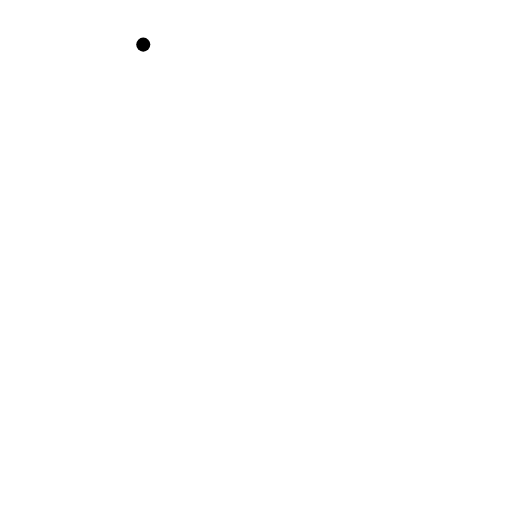
t = 0.00 s
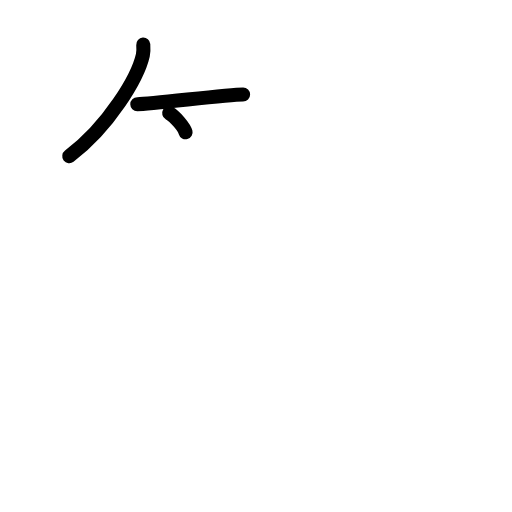
t = 2.50 s
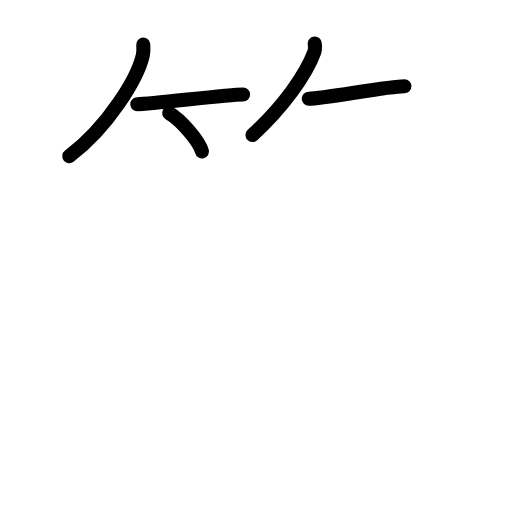
t = 4.75 s
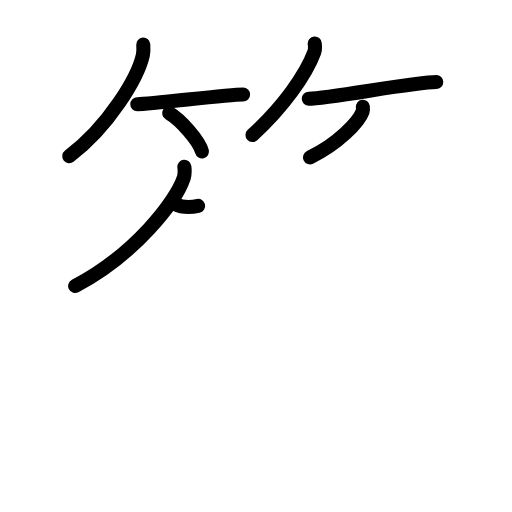
t = 7.20 s
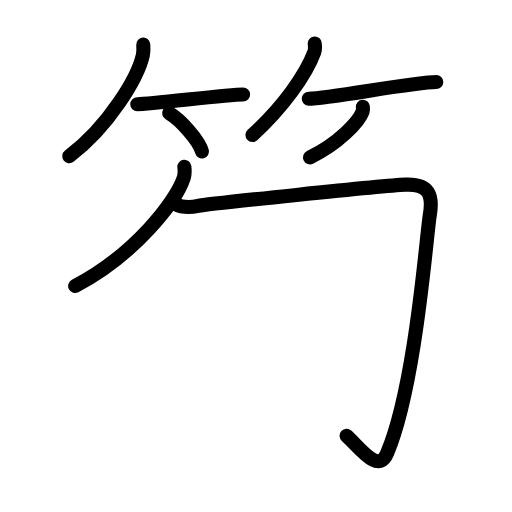
t = 7.90 s
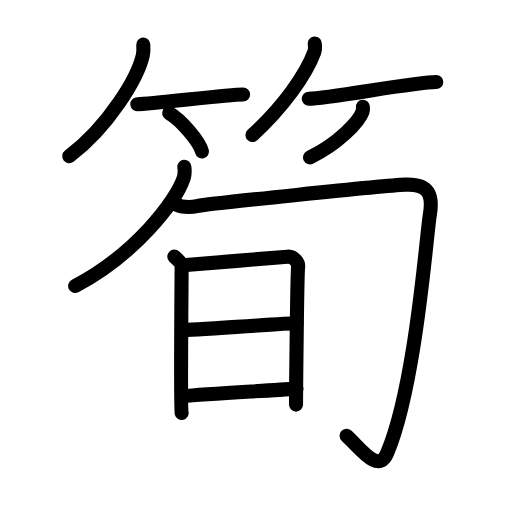
t = 12.00 s

The animated SVG that drew these frames (rendered in a browser with its animation timeline set to each time). Animation: 34 SMIL elements (animate=34); one cycle of 12.00 s.

<?xml version="1.0" encoding="UTF-8"?>
<!--
AniKanjiVG is licensed by CC-BY-SA Paul C. Sommerhoff (https://bitbucket.org/sommerhoff/anikanjivg).
AniKanjiVG uses KanjiVG which is licensed by CC-BY-SA Ulrich Apel (http://kanjivg.tagaini.net).
See also http://creativecommons.org/licenses/by-sa/3.0/
-->
<svg xmlns:kvg='http://kanjivg.tagaini.net' xmlns='http://www.w3.org/2000/svg' width='109' height='109' viewBox='0 0 109 109' style='fill:none;stroke:#000000;stroke-width:3;stroke-linecap:round;stroke-linejoin:round;' id="kvg:kanji_07b4d"><g id="kvg:07b4d" kvg:element="筍"><g id="kvg:07b4d-g1" kvg:element="竹" kvg:variant="true" kvg:position="top" kvg:radical="general"><g id="kvg:07b4d-g2" kvg:position="left"><path id="kvg:07b4d-s1" kvg:type="㇒" d="M30.5,9.5c0.04,0.56,0.09,1.44-0.09,2.25c-1.07,4.74-7.23,15.14-15.66,21.5"><animate attributeName="d" begin="0.0s" dur="0.5s" from="M30.5,9.5C30.5,9.5,30.5,9.5,30.5,9.5" to="M30.5,9.5c0.04,0.56,0.09,1.44-0.09,2.25" />
<animate attributeName="d" begin="0.5s" dur="0.5s" from="M30.5,9.5c0.04,0.56,0.09,1.44-0.09,2.25c0,0,0,0,0,0,0" to="M30.5,9.5c0.04,0.56,0.09,1.44-0.09,2.25c-1.07,4.74-7.23,15.14-15.66,21.5" />
</path>
<path id="kvg:07b4d-s2" kvg:type="㇐b" d="M29.23,22.18c3.18,0,18.95-2.07,22.52-2.07"><animate attributeName="d" begin="1.0s" dur="1.0s" from="M29.23,22.18C29.23,22.18,29.23,22.18,29.23,22.18" to="M29.23,22.18c3.18,0,18.95-2.07,22.52-2.07" />
<animate attributeName="d" begin="0s" dur="1.0s" from="M-100,-100" to="M-100,-100" />
</path>
<path id="kvg:07b4d-s3" kvg:type="㇔/㇑" d="M36.02,24.08c2.47,1.44,6.37,5.92,6.98,8.17"><animate attributeName="d" begin="2.0s" dur="1.0s" from="M36.02,24.08C36.02,24.08,36.02,24.08,36.02,24.08" to="M36.02,24.08c2.47,1.44,6.37,5.92,6.98,8.17" />
<animate attributeName="d" begin="0s" dur="2.0s" from="M-100,-100" to="M-100,-100" />
</path>
</g>
<g id="kvg:07b4d-g3" kvg:position="right"><path id="kvg:07b4d-s4" kvg:type="㇒" d="M67,9.25c0.04,0.46,0.16,1.2-0.08,1.84c-1.77,4.83-6.68,11.72-13.17,17.66"><animate attributeName="d" begin="3.0s" dur="0.5s" from="M67,9.25C67,9.25,67,9.25,67,9.25" to="M67,9.25c0.04,0.46,0.16,1.2-0.08,1.84" />
<animate attributeName="d" begin="3.5s" dur="0.5s" from="M67,9.25c0.04,0.46,0.16,1.2-0.08,1.84c0,0,0,0,0,0,0" to="M67,9.25c0.04,0.46,0.16,1.2-0.08,1.84c-1.77,4.83-6.68,11.72-13.17,17.66" />
<animate attributeName="d" begin="0s" dur="3.0s" from="M-100,-100" to="M-100,-100" />
</path>
<path id="kvg:07b4d-s5" kvg:type="㇐b" d="M65.73,21.02c4.2,0,22.43-3.56,27.15-3.56"><animate attributeName="d" begin="4.0s" dur="1.0s" from="M65.73,21.02C65.73,21.02,65.73,21.02,65.73,21.02" to="M65.73,21.02c4.2,0,22.43-3.56,27.15-3.56" />
<animate attributeName="d" begin="0s" dur="4.0s" from="M-100,-100" to="M-100,-100" />
</path>
<path id="kvg:07b4d-s6" kvg:type="㇒/㇚" d="M77.25,22.75c0.03,0.25,0.07,0.65-0.06,1.02c-0.77,2.14-5.17,6.85-11.19,9.73"><animate attributeName="d" begin="5.0s" dur="0.5s" from="M77.25,22.75C77.25,22.75,77.25,22.75,77.25,22.75" to="M77.25,22.75c0.03,0.25,0.07,0.65-0.06,1.02" />
<animate attributeName="d" begin="5.5s" dur="0.5s" from="M77.25,22.75c0.03,0.25,0.07,0.65-0.06,1.02c0,0,0,0,0,0,0" to="M77.25,22.75c0.03,0.25,0.07,0.65-0.06,1.02c-0.77,2.14-5.17,6.85-11.19,9.73" />
<animate attributeName="d" begin="0s" dur="5.0s" from="M-100,-100" to="M-100,-100" />
</path>
</g>
</g>
<g id="kvg:07b4d-g4" kvg:element="旬" kvg:position="bottom"><g id="kvg:07b4d-g5" kvg:element="勹"><g id="kvg:07b4d-g6" kvg:element="丿"><path id="kvg:07b4d-s7" kvg:type="㇒" d="M39.25,35.5c0.07,0.59,0.14,1.51-0.13,2.36C37.49,42.82,28.71,54.22,16,60.89"><animate attributeName="d" begin="6.0s" dur="0.5s" from="M39.25,35.5C39.25,35.5,39.25,35.5,39.25,35.5" to="M39.25,35.5c0.07,0.59,0.14,1.51-0.13,2.36" />
<animate attributeName="d" begin="6.5s" dur="0.5s" from="M39.25,35.5c0.07,0.59,0.14,1.51-0.13,2.36c0,0,0,0,0,0,0" to="M39.25,35.5c0.07,0.59,0.14,1.51-0.13,2.36C37.49,42.82,28.71,54.22,16,60.89" />
<animate attributeName="d" begin="0s" dur="6.0s" from="M-100,-100" to="M-100,-100" />
</path>
</g>
<path id="kvg:07b4d-s8" kvg:type="㇆" d="M37.25,43.41c1.23,0.63,2.96,0.84,4.93,0.42c1.97-0.42,39.21-4.31,44.14-4.52c4.93-0.21,5.92,2.09,5.18,6.49c-0.74,4.39-3,36.21-9.09,50.71c-1.88,4.47-5.72-1.13-8.63-3.75"><animate attributeName="d" begin="7.0s" dur="0.2s" from="M37.25,43.41C37.25,43.41,37.25,43.41,37.25,43.41" to="M37.25,43.41c1.23,0.63,2.96,0.84,4.93,0.42" />
<animate attributeName="d" begin="7.2s" dur="0.2s" from="M37.25,43.41c1.23,0.63,2.96,0.84,4.93,0.42c0,0,0,0,0,0,0" to="M37.25,43.41c1.23,0.63,2.96,0.84,4.93,0.42c1.97-0.42,39.21-4.31,44.14-4.52" />
<animate attributeName="d" begin="7.4s" dur="0.2s" from="M37.25,43.41c1.23,0.63,2.96,0.84,4.93,0.42c1.97-0.42,39.21-4.31,44.14-4.52c0,0,0,0,0,0,0" to="M37.25,43.41c1.23,0.63,2.96,0.84,4.93,0.42c1.97-0.42,39.21-4.31,44.14-4.52c4.93-0.21,5.92,2.09,5.18,6.49" />
<animate attributeName="d" begin="7.6s" dur="0.2s" from="M37.25,43.41c1.23,0.63,2.96,0.84,4.93,0.42c1.97-0.42,39.21-4.31,44.14-4.52c4.93-0.21,5.92,2.09,5.18,6.49c0,0,0,0,0,0,0" to="M37.25,43.41c1.23,0.63,2.96,0.84,4.93,0.42c1.97-0.42,39.21-4.31,44.14-4.52c4.93-0.21,5.92,2.09,5.18,6.49c-0.74,4.39-3,36.21-9.09,50.71" />
<animate attributeName="d" begin="7.8s" dur="0.2s" from="M37.25,43.41c1.23,0.63,2.96,0.84,4.93,0.42c1.97-0.42,39.21-4.31,44.14-4.52c4.93-0.21,5.92,2.09,5.18,6.49c-0.74,4.39-3,36.21-9.09,50.71c0,0,0,0,0,0,0" to="M37.25,43.41c1.23,0.63,2.96,0.84,4.93,0.42c1.97-0.42,39.21-4.31,44.14-4.52c4.93-0.21,5.92,2.09,5.18,6.49c-0.74,4.39-3,36.21-9.09,50.71c-1.88,4.47-5.72-1.13-8.63-3.75" />
<animate attributeName="d" begin="0s" dur="7.0s" from="M-100,-100" to="M-100,-100" />
</path>
</g>
<g id="kvg:07b4d-g7" kvg:element="日"><path id="kvg:07b4d-s9" kvg:type="㇑" d="M37.11,54.63c0.78,0.76,1.56,1.13,1.56,2.14c0,1.01-0.26,30.15,0,31.15"><animate attributeName="d" begin="8.0s" dur="0.5s" from="M37.11,54.63C37.11,54.63,37.11,54.63,37.11,54.63" to="M37.11,54.63c0.78,0.76,1.56,1.13,1.56,2.14" />
<animate attributeName="d" begin="8.5s" dur="0.5s" from="M37.11,54.63c0.78,0.76,1.56,1.13,1.56,2.14c0,0,0,0,0,0,0" to="M37.11,54.63c0.78,0.76,1.56,1.13,1.56,2.14c0,1.01-0.26,30.15,0,31.15" />
<animate attributeName="d" begin="0s" dur="8.0s" from="M-100,-100" to="M-100,-100" />
</path>
<path id="kvg:07b4d-s10" kvg:type="㇕a" d="M39.62,56.4c1.92-0.13,19.82-1.61,21.57-1.76c1.46-0.13,2.4,1.42,2.28,2.17c-0.23,1.54-0.45,28.57-0.45,29.33"><animate attributeName="d" begin="9.0s" dur="0.3333333333333333s" from="M39.62,56.4C39.62,56.4,39.62,56.4,39.62,56.4" to="M39.62,56.4c1.92-0.13,19.82-1.61,21.57-1.76" />
<animate attributeName="d" begin="9.333333333333334s" dur="0.3333333333333333s" from="M39.62,56.4c1.92-0.13,19.82-1.61,21.57-1.76c0,0,0,0,0,0,0" to="M39.62,56.4c1.92-0.13,19.82-1.61,21.57-1.76c1.46-0.13,2.4,1.42,2.28,2.17" />
<animate attributeName="d" begin="9.666666666666666s" dur="0.3333333333333333s" from="M39.62,56.4c1.92-0.13,19.82-1.61,21.57-1.76c1.46-0.13,2.4,1.42,2.28,2.17c0,0,0,0,0,0,0" to="M39.62,56.4c1.92-0.13,19.82-1.61,21.57-1.76c1.46-0.13,2.4,1.42,2.28,2.17c-0.23,1.54-0.45,28.57-0.45,29.33" />
<animate attributeName="d" begin="0s" dur="9.0s" from="M-100,-100" to="M-100,-100" />
</path>
<path id="kvg:07b4d-s11" kvg:type="㇐a" d="M38.74,70.29c2.28,0,21.8-1.47,24.38-1.47"><animate attributeName="d" begin="10.0s" dur="1.0s" from="M38.74,70.29C38.74,70.29,38.74,70.29,38.74,70.29" to="M38.74,70.29c2.28,0,21.8-1.47,24.38-1.47" />
<animate attributeName="d" begin="0s" dur="10.0s" from="M-100,-100" to="M-100,-100" />
</path>
<path id="kvg:07b4d-s12" kvg:type="㇐a" d="M38.86,84.37c5.37-0.6,17.56-1.13,24.25-1.64"><animate attributeName="d" begin="11.0s" dur="1.0s" from="M38.86,84.37C38.86,84.37,38.86,84.37,38.86,84.37" to="M38.86,84.37c5.37-0.6,17.56-1.13,24.25-1.64" />
<animate attributeName="d" begin="0s" dur="11.0s" from="M-100,-100" to="M-100,-100" />
</path>
</g>
</g>
</g>
</svg>
